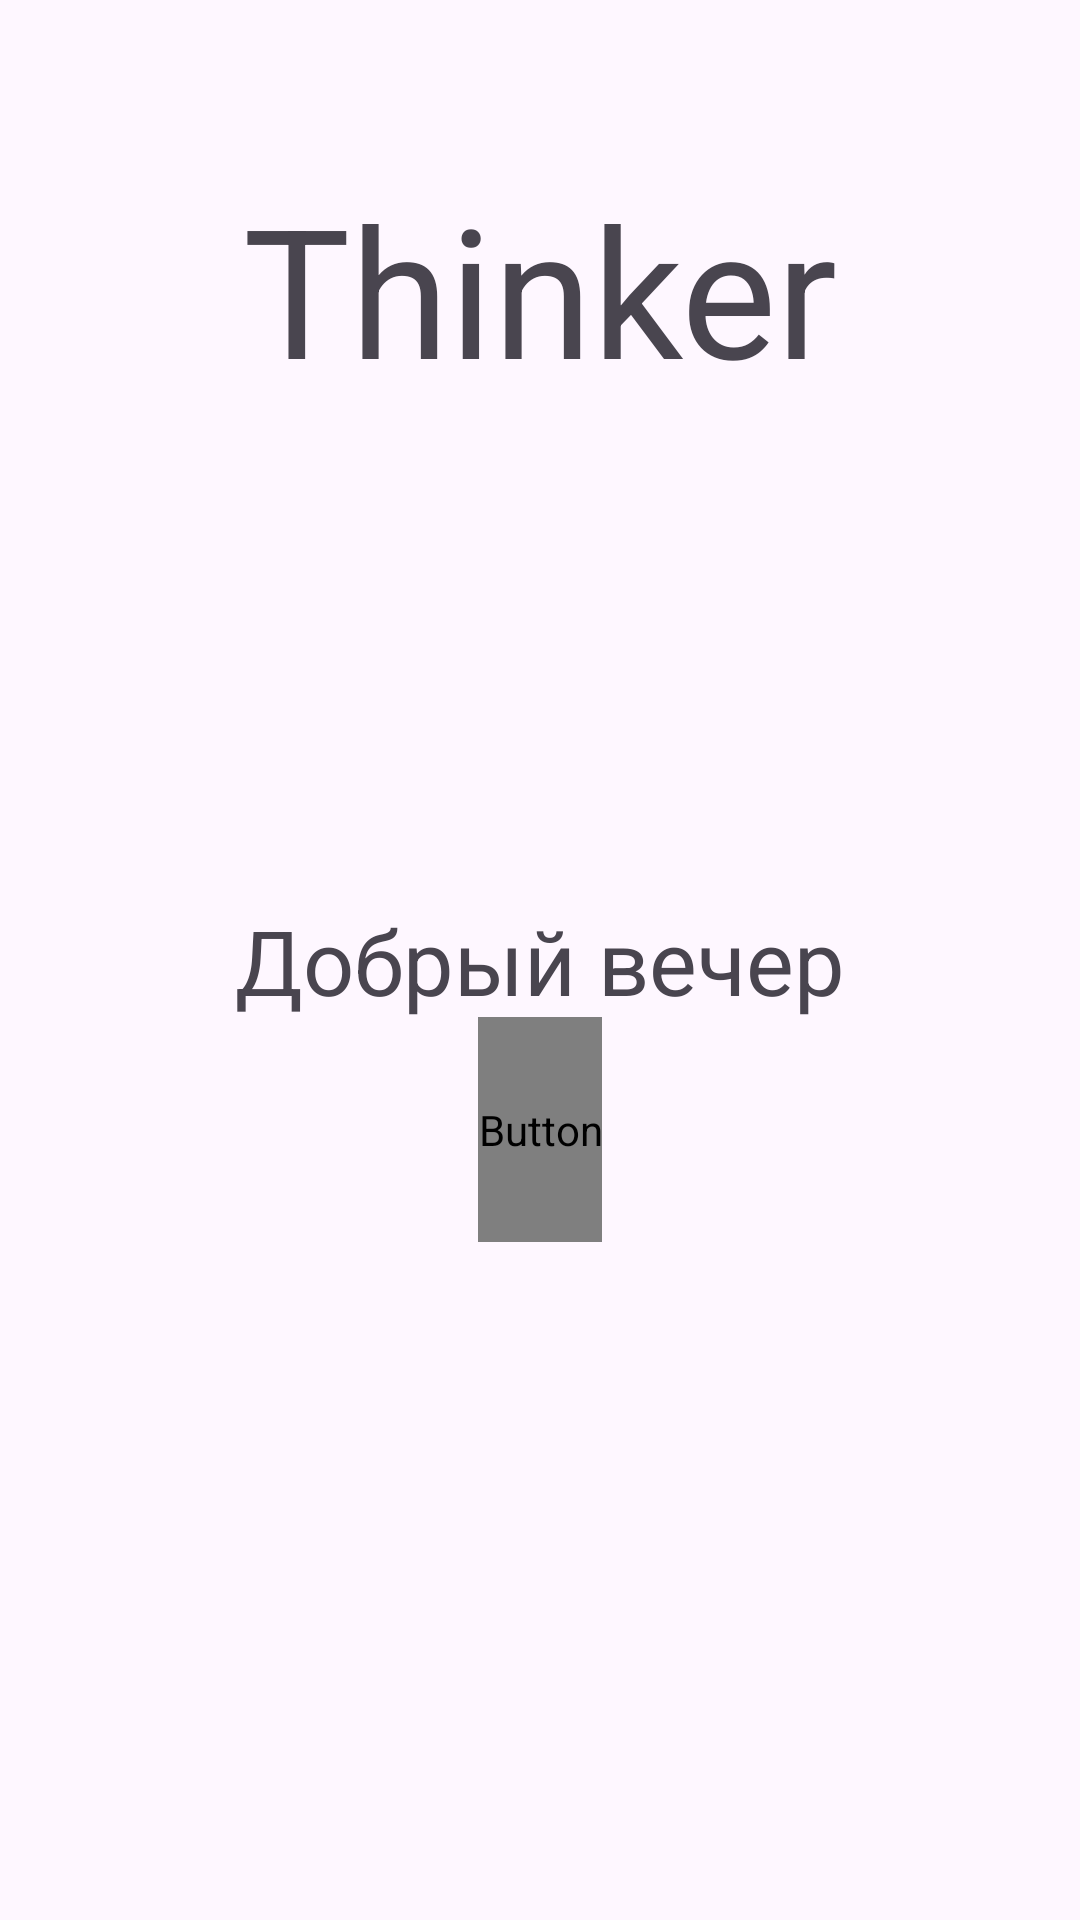

This screen was rendered from an Android layout file. Write that file and the resources it references.
<!-- AndroidManifest.xml: application theme Theme.Thinker -->
<!-- res/layout/activity_main.xml -->
<?xml version="1.0" encoding="utf-8"?>
<androidx.constraintlayout.widget.ConstraintLayout xmlns:android="http://schemas.android.com/apk/res/android"
    xmlns:app="http://schemas.android.com/apk/res-auto"
    xmlns:tools="http://schemas.android.com/tools"
    android:id="@+id/main"
    android:layout_width="match_parent"
    android:layout_height="match_parent"
    tools:context=".MainActivity">

    <TextView
        android:id="@+id/textView0"
        android:layout_width="wrap_content"
        android:layout_height="wrap_content"

        android:text="@string/app_name"
        android:textSize="60sp"

        app:layout_constraintBottom_toBottomOf="parent"
        app:layout_constraintEnd_toEndOf="parent"
        app:layout_constraintStart_toStartOf="parent"
        app:layout_constraintTop_toTopOf="parent"
        app:layout_constraintVertical_bias="0.1" />

    <TextView
        android:id="@+id/textView1"
        android:layout_width="wrap_content"
        android:layout_height="wrap_content"

        android:text="@string/timed_greeting"
        android:textSize="30sp"

        app:layout_constraintBottom_toBottomOf="parent"
        app:layout_constraintEnd_toEndOf="parent"
        app:layout_constraintStart_toStartOf="parent"
        app:layout_constraintTop_toTopOf="parent" />

    <Button
        android:id="@+id/button_start"
        android:layout_width="wrap_content"
        android:layout_height="75dp"

        android:text="@string/start"
        android:textSize="30sp"
        android:fontFamily="roboto"
        android:textStyle="normal"
        android:textColor="@color/white_text"

        app:layout_constraintBottom_toBottomOf="parent"
        app:layout_constraintEnd_toEndOf="parent"
        app:layout_constraintStart_toStartOf="parent"
        app:layout_constraintTop_toTopOf="parent"
        app:layout_constraintVertical_bias="0.6"/>

</androidx.constraintlayout.widget.ConstraintLayout>
<!-- resources referenced by this layout -->
<resources>
  <color name="white_text">#CAC4D0</color>
  <string name="app_name">Thinker</string>
  <string name="start">Начнём?</string>
  <string name="timed_greeting">Добрый вечер</string>
  <style name="Theme.Thinker" parent="Base.Theme.Thinker" />
  <style name="Base.Theme.Thinker" parent="Theme.Material3.DayNight.NoActionBar">
          
          
      </style>
</resources>
